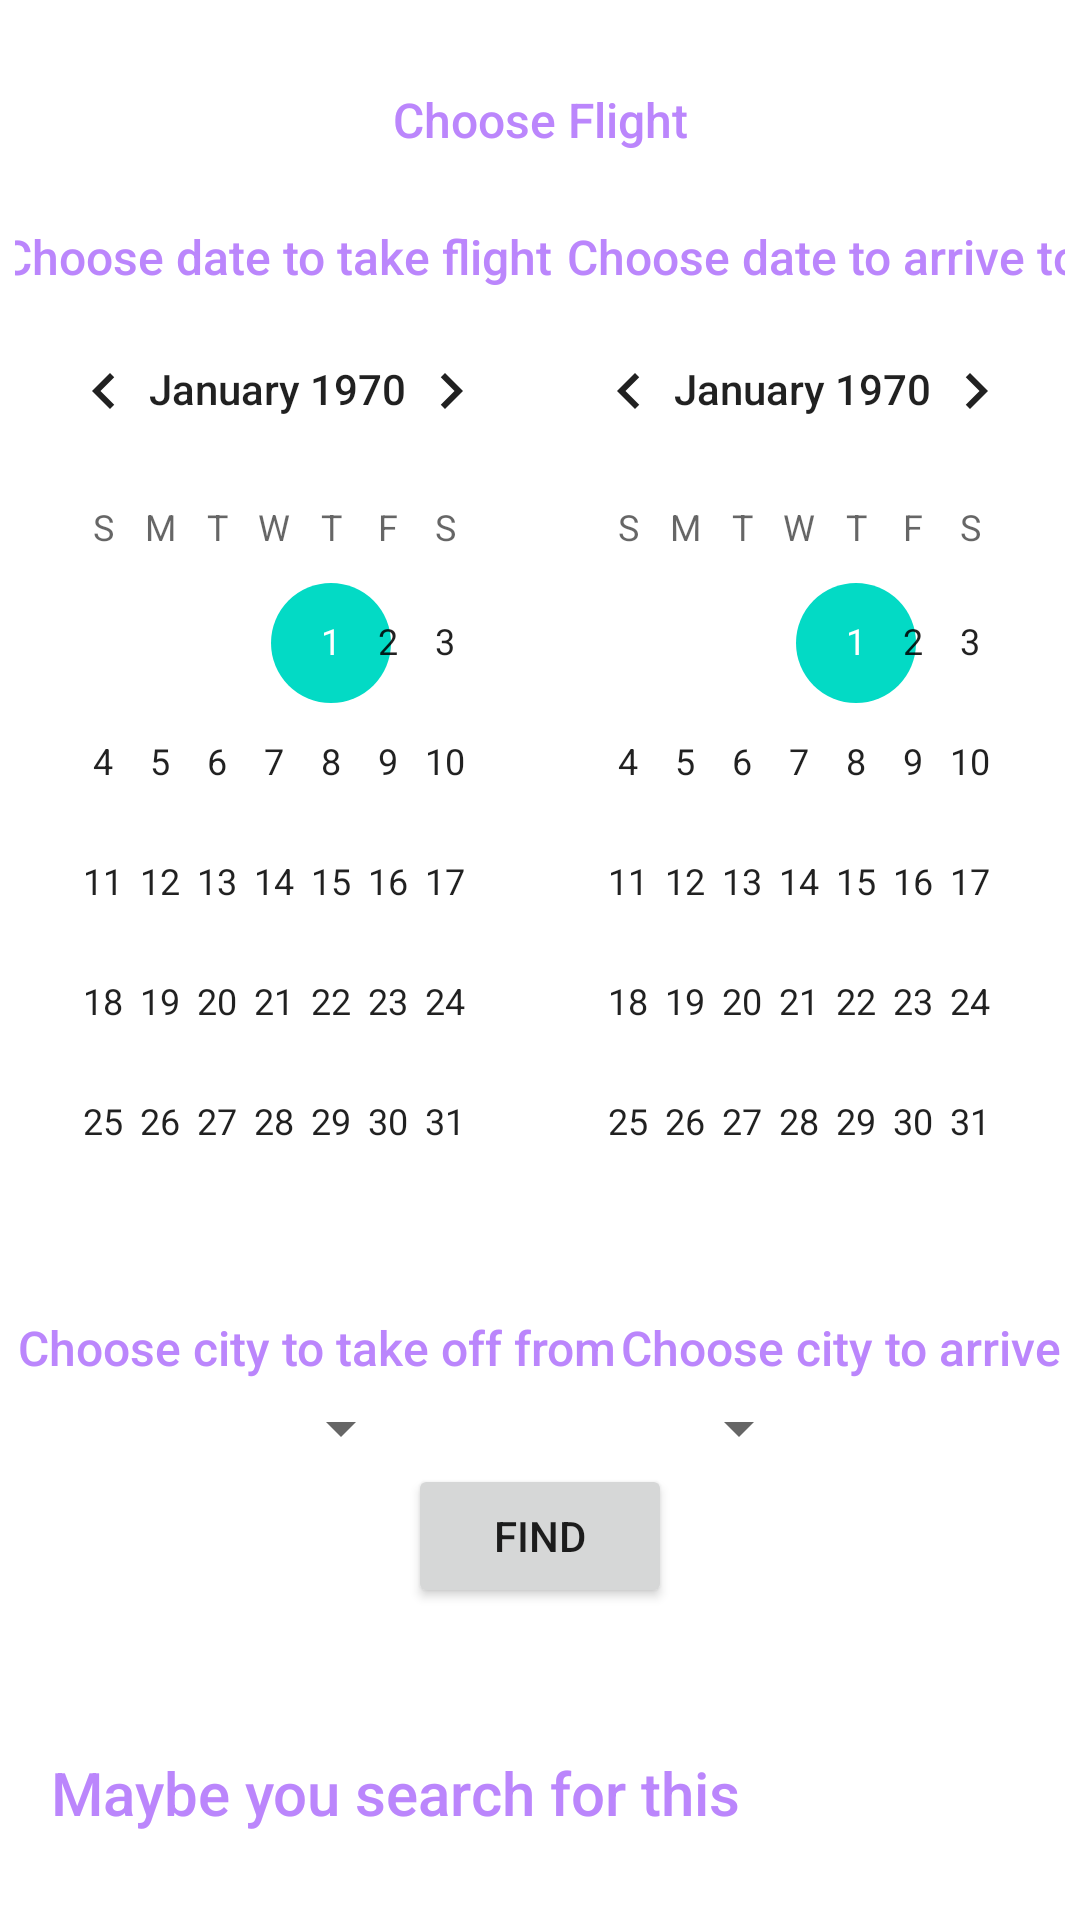

Layout XML and referenced resources for this Android screen:
<!-- AndroidManifest.xml: application theme Theme.AviaMirror -->
<!-- res/layout/fragment_main.xml -->
<?xml version="1.0" encoding="utf-8"?>
<ScrollView xmlns:android="http://schemas.android.com/apk/res/android"
    xmlns:app="http://schemas.android.com/apk/res-auto"
    android:layout_width="match_parent"
    android:layout_height="match_parent">

    <androidx.constraintlayout.widget.ConstraintLayout
        android:layout_width="match_parent"
        android:layout_height="match_parent"
        android:padding="@dimen/fragment_main_padding">

        <com.google.android.material.textview.MaterialTextView
            android:id="@+id/choose_text"
            android:layout_width="wrap_content"
            android:layout_height="wrap_content"
            android:layout_marginStart="24dp"
            android:layout_marginTop="24dp"
            android:layout_marginEnd="24dp"
            android:fontFamily="sans-serif-medium"
            android:text="@string/choose_flight"
            android:textColor="@color/purple_200"
            android:textSize="16sp"
            app:layout_constraintEnd_toEndOf="parent"
            app:layout_constraintHorizontal_bias="0.5"
            app:layout_constraintStart_toStartOf="parent"
            app:layout_constraintTop_toTopOf="parent" />

        <com.google.android.material.textview.MaterialTextView
            android:id="@+id/plane_date_from"
            android:layout_width="wrap_content"
            android:layout_height="wrap_content"
            android:layout_marginTop="24dp"
            android:layout_marginEnd="5dp"
            android:fontFamily="sans-serif-medium"
            android:text="Choose date to take flight"
            android:textColor="@color/purple_200"
            android:textSize="16sp"
            app:layout_constraintEnd_toStartOf="@id/plane_date_to"
            app:layout_constraintHorizontal_bias="0.5"
            app:layout_constraintStart_toStartOf="parent"
            app:layout_constraintTop_toBottomOf="@id/choose_text" />

        <com.google.android.material.textview.MaterialTextView
            android:id="@+id/plane_date_to"
            android:layout_width="wrap_content"
            android:layout_height="wrap_content"
            android:layout_marginTop="24dp"
            android:fontFamily="sans-serif-medium"
            android:text="Choose date to arrive to"
            android:textColor="@color/purple_200"
            android:textSize="16sp"
            app:layout_constraintEnd_toEndOf="parent"
            app:layout_constraintStart_toEndOf="@id/plane_date_from"
            app:layout_constraintTop_toBottomOf="@id/choose_text" />

        <CalendarView
            android:id="@+id/calendar_from"
            android:layout_width="0dp"
            android:layout_height="wrap_content"
            android:selectedWeekBackgroundColor="#ff0000"
            android:weekNumberColor="#0000ff"
            android:weekSeparatorLineColor="#00ff00"
            app:layout_constraintEnd_toStartOf="@id/calendar_to"
            app:layout_constraintHorizontal_bias="0.5"
            app:layout_constraintStart_toStartOf="parent"
            app:layout_constraintTop_toBottomOf="@id/plane_date_from" />

        <CalendarView
            android:id="@+id/calendar_to"
            android:layout_width="0dp"
            android:layout_height="wrap_content"
            android:selectedWeekBackgroundColor="#ff0000"
            android:weekNumberColor="#0000ff"
            android:weekSeparatorLineColor="#00ff00"
            app:layout_constraintEnd_toEndOf="parent"
            app:layout_constraintStart_toEndOf="@id/calendar_from"
            app:layout_constraintTop_toBottomOf="@id/plane_date_to" />

        <com.google.android.material.textview.MaterialTextView
            android:id="@+id/plane_city_from"
            android:layout_width="wrap_content"
            android:layout_height="wrap_content"
            android:layout_marginTop="4dp"
            android:fontFamily="sans-serif-medium"
            android:text="Choose city to take off from"
            android:textColor="@color/purple_200"
            android:textSize="16sp"
            app:layout_constraintEnd_toStartOf="@id/plane_city_to"
            app:layout_constraintHorizontal_bias="0.5"
            app:layout_constraintStart_toStartOf="parent"
            app:layout_constraintTop_toBottomOf="@id/calendar_from" />

        <com.google.android.material.textview.MaterialTextView
            android:id="@+id/plane_city_to"
            android:layout_width="wrap_content"
            android:layout_height="wrap_content"
            android:layout_marginTop="4dp"
            android:fontFamily="sans-serif-medium"
            android:text="Choose city to arrive"
            android:textColor="@color/purple_200"
            android:textSize="16sp"
            app:layout_constraintEnd_toEndOf="parent"
            app:layout_constraintStart_toEndOf="@id/plane_city_from"
            app:layout_constraintTop_toBottomOf="@id/calendar_to" />

        <Spinner
            android:id="@+id/spinner_city_from"
            android:layout_width="wrap_content"
            android:layout_height="wrap_content"
            android:layout_marginTop="4dp"
            android:fontFamily="sans-serif-medium"
            android:textColor="@color/purple_200"
            android:textSize="16sp"
            app:layout_constraintEnd_toStartOf="@id/spinner_city_to"
            app:layout_constraintStart_toStartOf="parent"
            app:layout_constraintTop_toBottomOf="@id/plane_city_from" />

        <Spinner
            android:id="@+id/spinner_city_to"
            android:layout_width="wrap_content"
            android:layout_height="wrap_content"
            android:layout_marginTop="4dp"
            android:fontFamily="sans-serif-medium"
            android:textColor="@color/purple_200"
            android:textSize="16sp"
            app:layout_constraintEnd_toEndOf="parent"
            app:layout_constraintStart_toEndOf="@id/spinner_city_from"
            app:layout_constraintTop_toBottomOf="@id/plane_city_to" />

        <Button
            android:id="@+id/filter"
            android:layout_width="wrap_content"
            android:layout_height="wrap_content"
            android:text="@string/find"
            app:layout_constraintEnd_toEndOf="parent"
            app:layout_constraintStart_toStartOf="parent"
            app:layout_constraintTop_toBottomOf="@id/spinner_city_to" />

        <com.google.android.material.progressindicator.CircularProgressIndicator
            android:id="@+id/progress"
            android:layout_width="wrap_content"
            android:layout_height="wrap_content"
            android:visibility="invisible"
            app:layout_constraintBottom_toBottomOf="@id/filter"
            app:layout_constraintEnd_toEndOf="@id/filter"
            app:layout_constraintStart_toStartOf="@id/filter"
            app:layout_constraintTop_toTopOf="@id/filter" />

        <com.google.android.material.textview.MaterialTextView
            android:id="@+id/alsoLike"
            android:layout_width="wrap_content"
            android:layout_height="wrap_content"
            android:layout_marginTop="48dp"
            android:layout_marginBottom="24dp"
            android:fontFamily="sans-serif-medium"
            android:text="@string/you_may_also_like"
            android:textColor="@color/purple_200"
            android:textSize="20sp"
            app:layout_constraintHorizontal_bias="0.1"
            app:layout_constraintEnd_toEndOf="parent"
            app:layout_constraintStart_toStartOf="parent"
            app:layout_constraintTop_toBottomOf="@id/filter" />

        <LinearLayout
            android:id="@+id/popularTakeoffsContainer"
            android:layout_width="match_parent"
            android:layout_height="wrap_content"
            android:orientation="vertical"
            app:layout_constraintTop_toBottomOf="@id/alsoLike" />
    </androidx.constraintlayout.widget.ConstraintLayout>
</ScrollView>
<!-- resources referenced by this layout -->
<resources>
  <dimen name="fragment_main_padding">5dp</dimen>
  <string name="choose_flight">Choose Flight</string>
  <string name="find">Find</string>
  <string name="you_may_also_like">Maybe you search for this</string>
  <style name="Theme.AviaMirror" parent="Theme.MaterialComponents.DayNight.DarkActionBar">
          
          <item name="colorPrimary">@color/purple_500</item>
          <item name="colorPrimaryVariant">@color/purple_700</item>
          <item name="colorOnPrimary">@color/white</item>
          
          <item name="colorSecondary">@color/teal_200</item>
          <item name="colorSecondaryVariant">@color/teal_700</item>
          <item name="colorOnSecondary">@color/black</item>
          
          <item name="android:statusBarColor" tools:targetApi="l">?attr/colorPrimaryVariant</item>
          
      </style>
  <!-- not gathered from this repository: default colours our renderer supplied (Android Studio template values) -->
  <color name="purple_200">#FFBB86FC</color>
  <color name="purple_500">#FF6200EE</color>
  <color name="purple_700">#FF3700B3</color>
  <color name="teal_200">#FF03DAC5</color>
  <color name="teal_700">#FF018786</color>
  <color name="black">#FF000000</color>
  <color name="white">#FFFFFFFF</color>
</resources>
